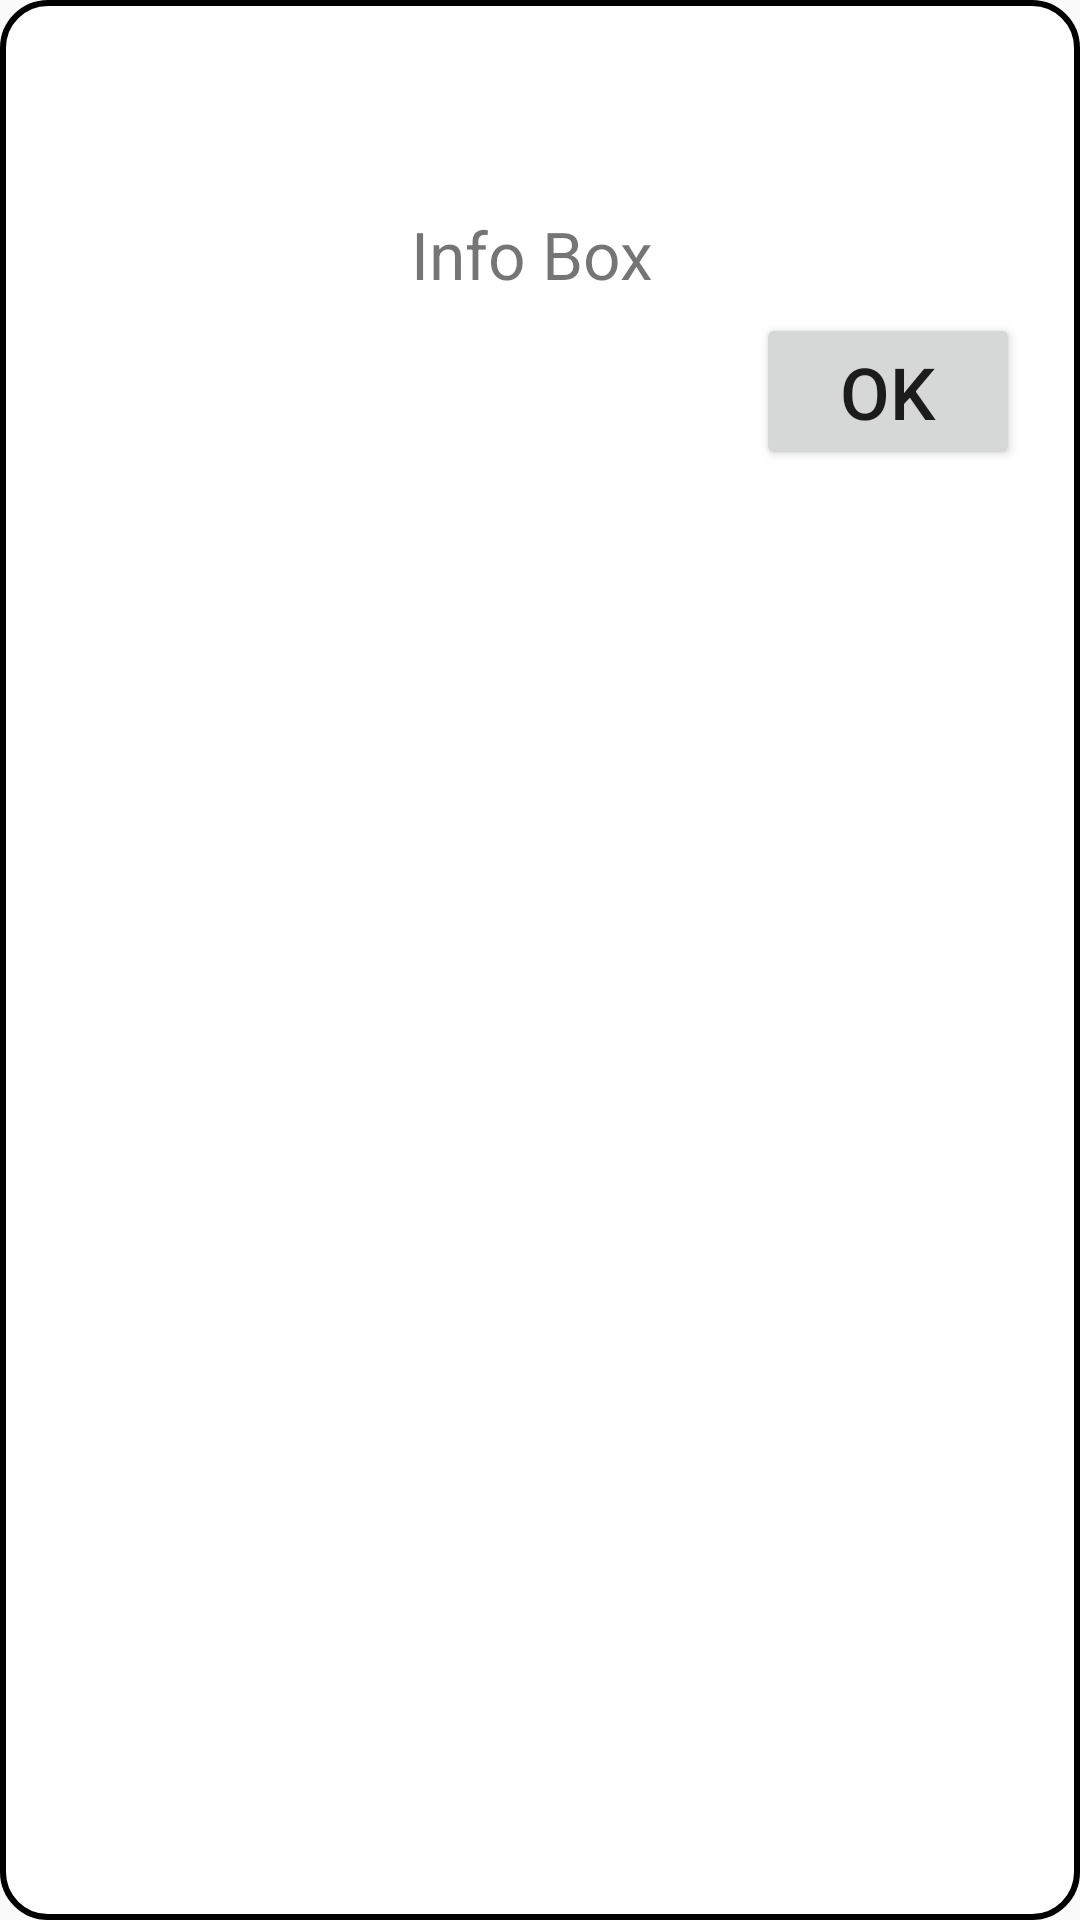

Android layout source for this screen:
<!-- AndroidManifest.xml: application theme AppTheme -->
<!-- res/layout/volley_dialog_message.xml -->
<?xml version="1.0" encoding="utf-8"?>
<LinearLayout xmlns:android="http://schemas.android.com/apk/res/android"
    android:orientation="vertical"
    android:layout_width="wrap_content"
    android:layout_height="wrap_content"
    android:layout_marginTop="80dp"
    android:layout_marginStart="30dp"
    android:layout_marginEnd="30dp"
    android:layout_marginBottom="70dp"
    android:layout_gravity="center"
    android:padding="20dp"
    android:id="@+id/dialog_message"
    android:background="@drawable/v_shape_rounded_rect_view">

    <LinearLayout xmlns:android="http://schemas.android.com/apk/res/android"
        android:orientation="vertical"
        android:layout_width="wrap_content"
        android:layout_height="wrap_content"
        android:layout_gravity="center">

        <RelativeLayout
            android:layout_width="wrap_content"
            android:layout_height="wrap_content"
            android:padding="5dp"
            android:layout_gravity="center_vertical">
            <ImageView
                android:layout_width="32dp"
                android:layout_height="32dp"
                android:layout_marginBottom="8dp"
                android:id="@+id/progress_smallInnerImage"
                android:src="@drawable/v_widget_icon_info_2"
                android:contentDescription="@string/v_progress_inner_image"
                android:layout_centerInParent="true"
                android:layout_alignParentTop="true"/>
        </RelativeLayout>

        <TextView
            android:id="@+id/dialogMessage_content"
            android:layout_width="wrap_content"
            android:layout_height="wrap_content"
            android:text="Info Box"
            android:textSize="22sp"
            android:layout_marginStart="10dp"
            android:layout_marginLeft="10dp"
            android:layout_marginEnd="15dp"
            android:layout_marginRight="15dp"
            android:layout_gravity="center_vertical"
            />
    </LinearLayout>

    <Button
        android:id="@+id/dialogMessage_close"
        android:layout_width="wrap_content"
        android:layout_height="wrap_content"
        android:gravity="center"
        android:layout_gravity="end"
        android:layout_marginTop="5dp"
        android:text="OK"
        android:textSize="24sp"/>

</LinearLayout>
<!-- resources referenced by this layout -->
<resources>
  <!-- drawable v_shape_rounded_rect_view (drawable) -->
  <?xml version="1.0" encoding="utf-8"?>
  <shape
      xmlns:android="http://schemas.android.com/apk/res/android"
      android:shape="rectangle">
  
      <solid
          android:color="#ffffff"/>
  
      <corners android:radius="15dp"
          />
  
      <stroke
          android:width="2dp"
          android:color="?attr/icon_color"/>
  </shape>
  <string name="v_progress_inner_image">Inner Image</string>
  <style name="AppTheme" parent="Theme.AppCompat.Light.NoActionBar">
          
          <item name="colorPrimary">@color/colorPrimary</item>
          <item name="colorPrimaryDark">@color/colorPrimaryDark</item>
          <item name="colorAccent">@color/colorAccent</item>
      </style>
  <!-- not gathered from this repository: default colours our renderer supplied (Android Studio template values) -->
  <color name="colorPrimary">#FF6200EE</color>
  <color name="colorPrimaryDark">#FF3700B3</color>
  <color name="colorAccent">#FF03DAC5</color>
</resources>
